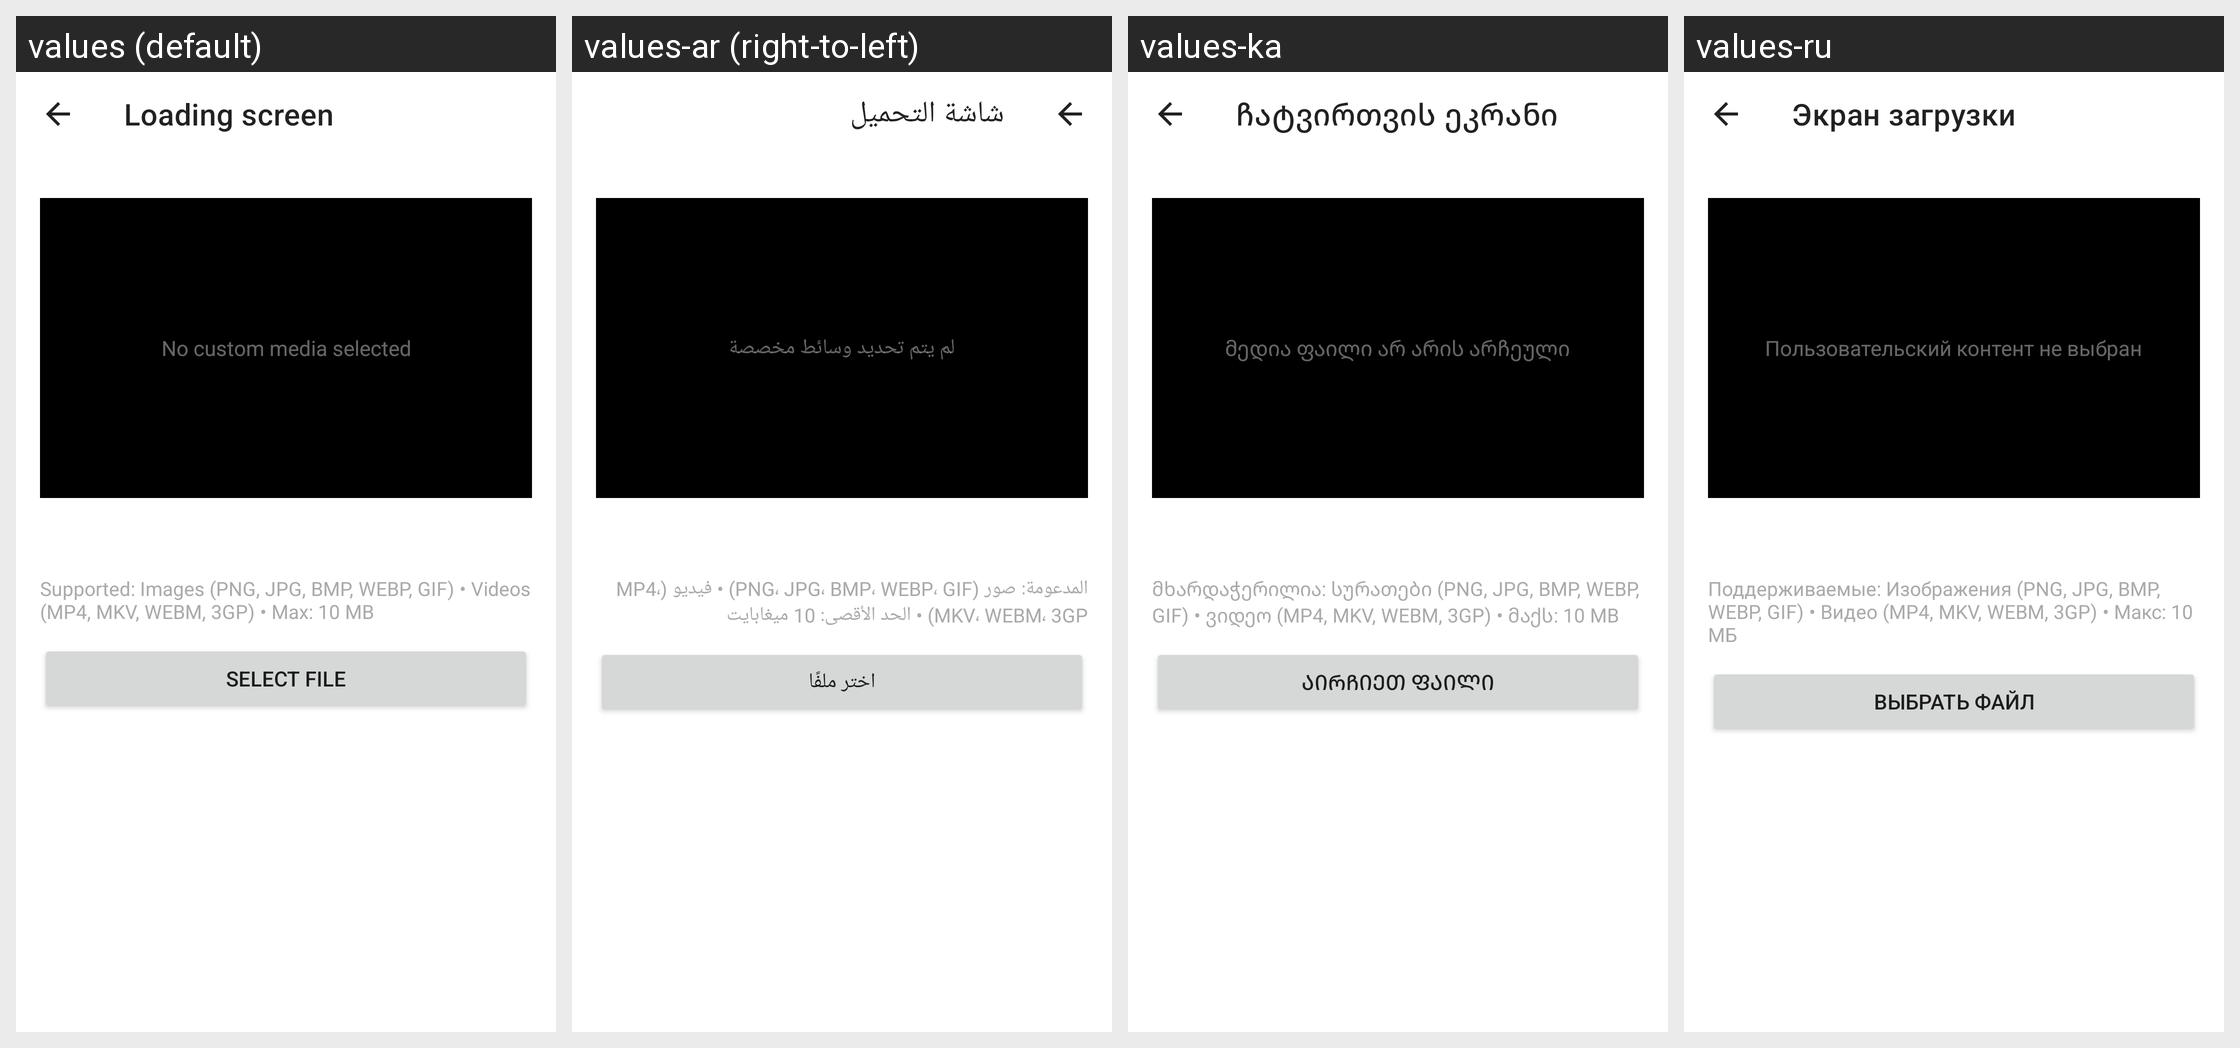

Here is an Android app screen in its default locale and in the app's own translations. Write out the translated-string differences for the strings that appear on this screen.
Android screen res/layout/fragment_loading_screen.xml rendered under 4 locales, left to right: values (default), values-ar (right-to-left), values-ka, values-ru. Device: Nexus 5 (rendered at 1080×1920; each locale shown at half size, 540×960, under a caption strip naming it); theme Theme.MaterialComponents.DayNight.NoActionBar.
Other locales in the repository, not shown: values-cs, values-de, values-es, values-es-rES, values-hu, values-it, values-ja, values-ko, values-nl, values-pl, values-pt-rBR, values-ro, values-tr, values-uk, values-vi, values-zh-rTW.
Strings drawn on this screen, with the default value and each locale's value (text and hints the layout hard-codes, and strings that could not be matched under every locale, appear in the picture but are not listed):

loading_screen
  values: Loading screen
  values-ar: شاشة التحميل
  values-ka: ჩატვირთვის ეკრანი
  values-ru: Экран загрузки

loading_screen_no_media
  values: No custom media selected
  values-ar: لم يتم تحديد وسائط مخصصة
  values-ka: მედია ფაილი არ არის არჩეული
  values-ru: Пользовательский контент не выбран

loading_screen_supported_formats
  values: Supported: Images (PNG, JPG, BMP, WEBP, GIF) • Videos (MP4, MKV, WEBM, 3GP) • Max: 10 MB
  values-ar: المدعومة: صور (PNG، JPG، BMP، WEBP، GIF) • فيديو (MP4، MKV، WEBM، 3GP) • الحد الأقصى: 10 ميغابايت
  values-ka: მხარდაჭერილია: სურათები (PNG, JPG, BMP, WEBP, GIF) • ვიდეო (MP4, MKV, WEBM, 3GP) • მაქს: 10 MB
  values-ru: Поддерживаемые: Изображения (PNG, JPG, BMP, WEBP, GIF) • Видео (MP4, MKV, WEBM, 3GP) • Макс: 10 МБ

loading_screen_select_file
  values: Select file
  values-ar: اختر ملفًا
  values-ka: აირჩიეთ ფაილი
  values-ru: Выбрать файл
